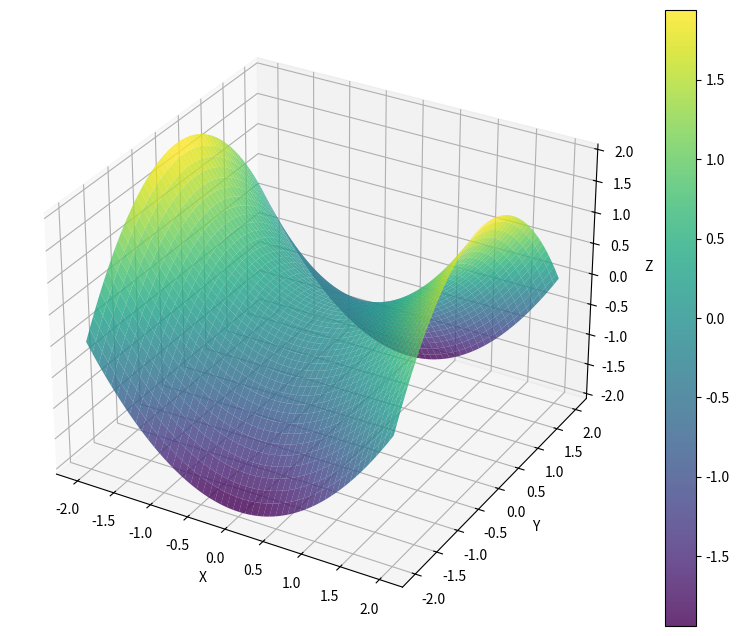

Source code (Python):
import numpy as np
import matplotlib.pyplot as plt

x = np.linspace(-2, 2, 200)
y = np.linspace(-2, 2, 200)
X, Y = np.meshgrid(x, y)

# Tạo hàm mặt yên ngựa
Z = 0.5 * (X**2 - Y**2)

fig = plt.figure(figsize=(10, 8))
ax = plt.axes(projection='3d')

# Vẽ mặt yên ngựa
ax.plot_surface(X, Y, Z, cmap='viridis', alpha=0.8)

# Thiết lập nhãn trục
ax.set_xlabel('X')
ax.set_ylabel('Y')
ax.set_zlabel('Z')

# Thêm thanh màu
plt.colorbar(ax.get_children()[0])

# Hiển thị hình
plt.show()